Run: headless pygame with SDL's dummy video driver; simulated clock (each Clock.tick advances the game by its frame time, no real sleeping); random seed 0; keys injected as events and as key.get_pressed() state; mouse plan: one left click at the window centre at the start of phase 2, then a move to the lower-right quarter at the start of phase 3.
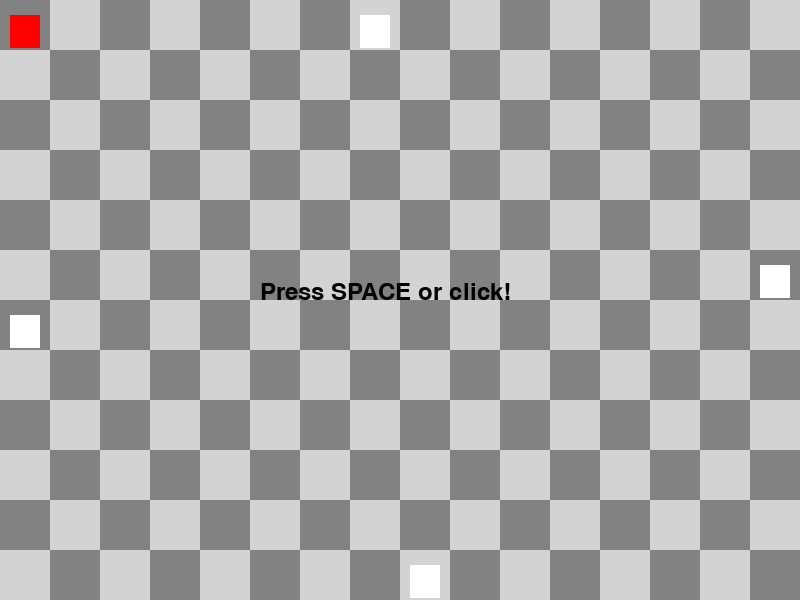
Frame 1 of 4 · flips 1–60 · no input
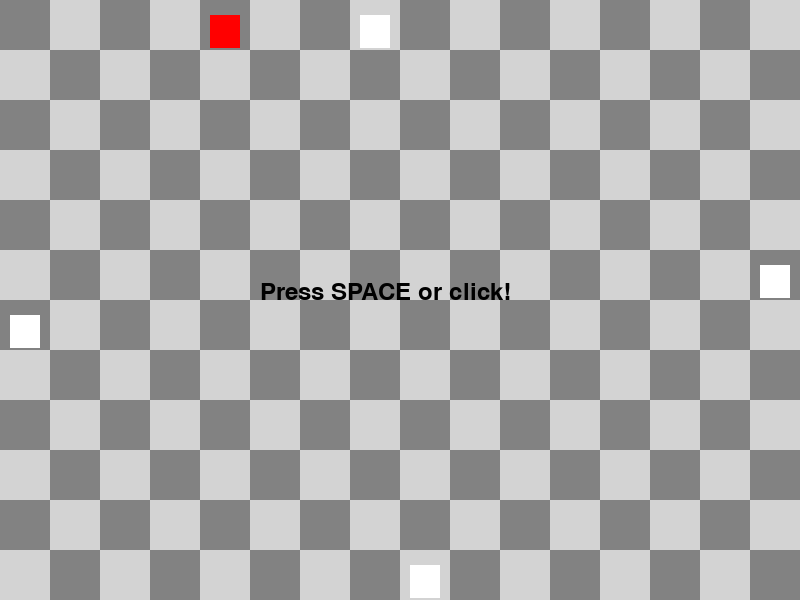
Frame 2 of 4 · flips 61–180 · clicked the window centre · tapped SPACE, RETURN · held RIGHT (→), D
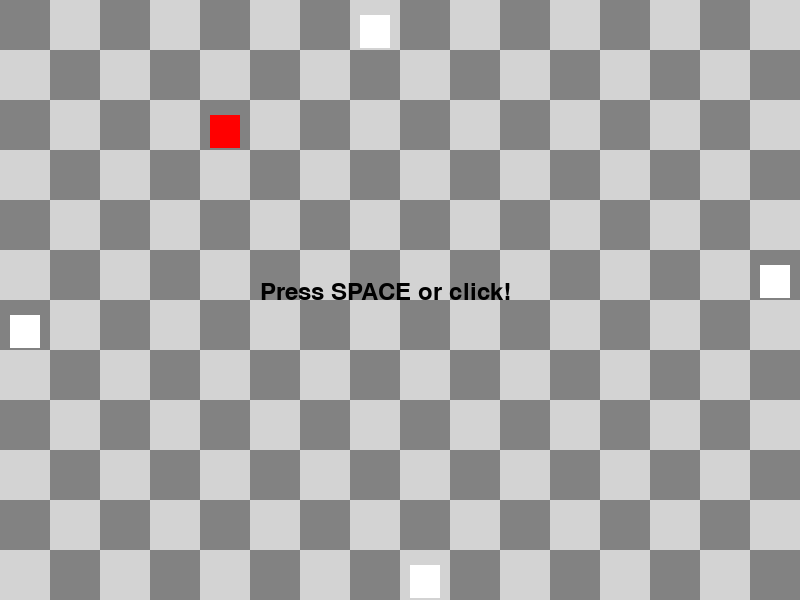
Frame 3 of 4 · flips 181–300 · moved the mouse to the lower-right quarter · held DOWN (↓), S
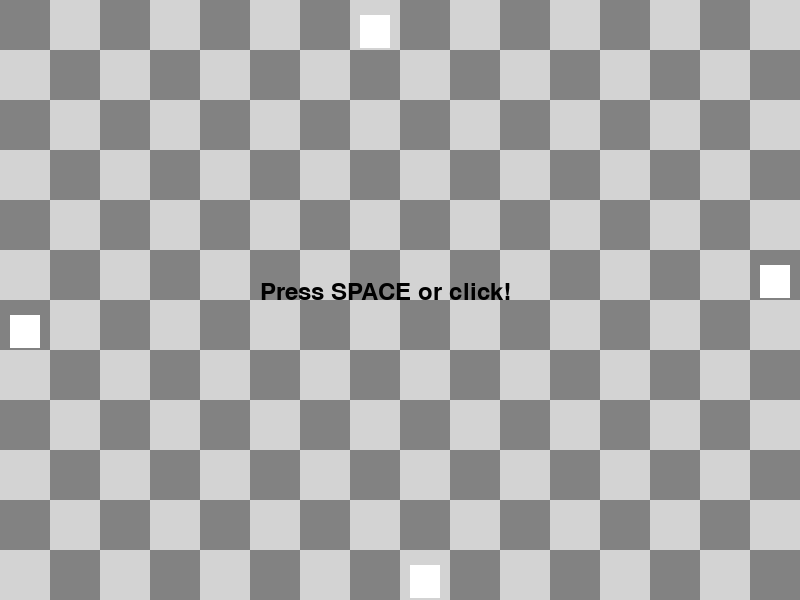
Frame 4 of 4 · flips 301–420 · held LEFT (←), A, UP (↑), W

The pygame program that drew these frames:

import pygame
import sys

pygame.init()
screen_width, screen_height = 800, 600
screen = pygame.display.set_mode((screen_width, screen_height))
pygame.display.set_caption('Pygame Example')

text_color = (0, 0, 0)
WHITE = (255, 255, 255)
RED = (255, 0, 0)
BLUE = (200, 200, 255)
GREEN = (100, 255, 100)
BLACK = (0, 0, 0)
LIGHT_GRAY = (211, 211, 211)
MID_GRAY = (130, 130, 130)

rect_x = 10
rect_y = 15
rect_length = 30
rect_width = 33
rect_speed = 50

tile_size = 50  # Size of each tile
rows = screen_height // tile_size
cols = screen_width // tile_size

default_font = pygame.font.Font(None, 36)  # General font for other text
npc_font = pygame.font.Font(None, 18)    # Custom font for multiline text


#write a class for the npc squares
class NPC(pygame.sprite.Sprite):
    def __init__(self, color, x, y, length, width, description="", x_offset=0, y_offset=0, proximity_radius=50, interaction_zone=None):
        super().__init__()
        self.image = pygame.Surface((length, width))
        self.image.fill(color)
        self.rect = self.image.get_rect(topleft=(x, y))
        self.centery = self.rect.centery
        self.top = self.rect.top
        self.description = description
        self.x_offset = x_offset
        self.y_offset = y_offset
        self.is_interacting = False  # Track interaction state
        self.proximity_radius = proximity_radius
        # Define the interaction zone if provided, else use the NPC's own rect
        if interaction_zone:
            self.interaction_zone = pygame.Rect(interaction_zone)
        else:
            self.interaction_zone = self.rect  # Default interaction zone is the NPC's rect


    def draw(self, screen):
        screen.blit(self.image, self.rect)

    def show_text(self, screen, font, color=WHITE, x_offset=0, y_offset=0, line_spacing=5, bg_opacity=128):
        """
        Displays single-line or multi-line text at a position relative to the NPC.
    
        Parameters:
        - screen: Pygame surface to render the text on
        - font: Pygame font to use for the text
        - color: Color of the text (default is black)
        - x_offset: Horizontal offset from NPC position
        - y_offset: Vertical offset from NPC position
        - line_spacing: Space between lines for multi-line text
        - bg_opacity: Opacity level for the background box (0-255)
        """
        # Position to start rendering the text, relative to the NPC's rect
        x, y = self.rect.x + x_offset, self.rect.y + y_offset
    
        # Split the text into lines in case it has line breaks
        lines = self.description.splitlines()
        text_width = max(font.size(line)[0] for line in lines)  # Find the width of the longest line
        text_height = len(lines) * (font.get_height() + line_spacing) - line_spacing  # Total text height

            # Create the background box with transparency
        bg_surface = pygame.Surface((text_width + 10, text_height + 10))  # Padding for aesthetics
        bg_surface.set_alpha(bg_opacity)  # Set transparency level
        bg_surface.fill((0, 0, 0))  # Fill with black color

        # Draw the background box on the screen first
        screen.blit(bg_surface, (x - 5, y - 5))  # Offset slightly for padding

    
        # Render each line individually
        for i, line in enumerate(lines):
            # Render the line and create a surface for it
            line_surface = font.render(line, True, color)
            # Position each line surface on the screen with the calculated vertical offset
            screen.blit(line_surface, (x, y + i * (font.get_height() + line_spacing)))
        
    def interact(self, character_rect, screen, font, x_offset=0, y_offset=0, character_position=None):
        """
        Checks if the character is near enough to interact and, if so, displays the NPC's text.
    
        Parameters:
        - character_rect: Pygame rect of the character to check collision with the NPC
        - screen: Pygame surface to render the interaction text on
        - font: Pygame font to use for the interaction text
        """

        # Check if the character's rectangle collides with the NPC's rectangle
        if self.interaction_zone.colliderect(character_rect):
            # Detect spacebar press for interaction
            keys = pygame.key.get_pressed()
            if keys[pygame.K_SPACE] and not self.is_interacting:
                self.is_interacting = True
            if self.is_interacting:
                self.show_text(screen, font, x_offset=self.x_offset, y_offset=self.y_offset)
            # Hide text if the character has moved away
            if character_position and character_position != (character_rect.x, character_rect.y):
                self.is_interacting = False  # Reset interaction state



    

west_npc = NPC(
    WHITE,
    10,
    315,
    rect_length,
    rect_width,
    "I represent the West path!\n"
    "Head down this path to face\n"
    "challenges and to test your\n"
    "talents. You must choose a path.",
    x_offset=5,
    y_offset=-95,
    interaction_zone=(50, 300, 50, 50)
)

east_npc = NPC(
    WHITE,
    760,
    265,
    rect_length,
    rect_width,
    "I represent the East path!\n"
    "Head this way to find your\n"
    "wild side and get dangerous.\n"
    "You must choose a path.",
    x_offset=-145,
    y_offset=52,
    interaction_zone=(700, 250, 50, 50)
)

north_npc = NPC(
    WHITE,
    360,
    15,
    rect_length,
    rect_width,
    "I represent the North path!\n"
    "Choose my path to complete harrowing\n"
    "ice puzzles for a reward.\n"
    "You must choose a path.",
    x_offset=-241,
    y_offset=0,
    interaction_zone=(350, 50, 50, 50)
)

south_npc = NPC(
    WHITE,
    410,
    565,
    rect_length,
    rect_width,
    "I represent the South path!\n"
    "Follow my path and find\n"
    "mirrors and mystery.\n"
    "You must choose a path.",
    x_offset=55,
    y_offset=-45,
    interaction_zone=(400, 500, 50, 50)
)
npcs_group = pygame.sprite.Group()
#npcs_group.add(NPC())

while True:
    screen.fill((255, 255, 255))

    for row in range(rows):
        for col in range(cols):
            color = MID_GRAY if (row + col) % 2 == 0 else LIGHT_GRAY
            pygame.draw.rect(screen, color, (col * tile_size, row * tile_size, tile_size, tile_size))

        # Track character movement by comparing positions
    character = pygame.draw.rect(screen, RED, (rect_x, rect_y, rect_length, rect_width))
    current_character_position = character.topleft
    '''if current_character_position != character_position:
        character_position = current_character_position'''

    for npc in [north_npc, south_npc, east_npc, west_npc]:  # Iterate over each NPC instance
        npc.draw(screen)
        npc.interact(character, screen, npc_font, character_position=current_character_position)  # Now calling interact on each NPC instance

    for event in pygame.event.get():
        if event.type == pygame.QUIT:
            pygame.quit()
            sys.exit()

        elif event.type == pygame.MOUSEBUTTONDOWN:
            if event.button == 1:  # Left mouse button
                mouse_x, mouse_y = event.pos
                print(f"Left mouse button clicked at ({mouse_x}, {mouse_y})")

        elif event.type == pygame.KEYDOWN:
            keys = pygame.key.get_pressed()
            if keys[pygame.K_ESCAPE]:
                pygame.quit()
                sys.exit()
            elif keys[pygame.K_SPACE]:
                print("Space key pressed")
            elif keys[pygame.K_DOWN]:
                rect_y += rect_speed
            elif keys[pygame.K_UP]:
                rect_y -= rect_speed
            elif keys[pygame.K_LEFT]:
                rect_x -= rect_speed
            elif keys[pygame.K_RIGHT]:
                rect_x += rect_speed
     
    text_surface = default_font.render('Press SPACE or click!', True, text_color)
    screen.blit(text_surface, (260, 280))
    # Update previous position
    previous_character_position = current_character_position

    pygame.display.flip()
